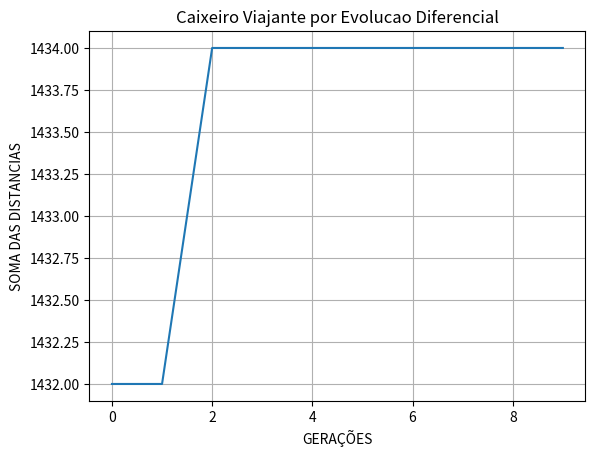

Write Python code to recreate this figure.
import random
import numpy as np
import matplotlib.pyplot as plt


# PROGRAMA QUE CRIA A MATRIZ DE DISTANCIA ENTRE AS CIDADES:
def escalaCidades(ordem, menor=1, maior=9):
    '''
    FUNCAO QUE CRIA UMA MATRIZ DE DISTANCIA ENTRE AS CIDASDES
    :param ordem: tamanho da matriz, ou seja, quantidade de cidade
    :param menor: menor distancia entre as cidades
    :param maior: maior distancia entre as cidades
    :return: retorna a matriz contendo as cidades e a distancia entre elas
    '''

    escala = np.zeros((ordem, ordem))
    for a in range(ordem):
        for b in range(ordem):
            if a != b:
                escala[a][b] = random.randint(menor, maior)
    return escala


def populacao(tamanhoPopulacao, viagens):
    '''
    Inicia a população de individuos, de acordo com a quantidade de cidades existente.
    :param tamanhoPopulacao: é a quantidade de individuos que existem nessa pupulação
    :param viagens: é a caracteristica de cada um dos individuos, ou seja por quais cidades eles vão percorrer
    :return:
    '''

    populacao = np.random.randint(10, size=(tamanhoPopulacao, viagens))
    return populacao


def fitDistancia(matrizElementos, matrizCidades = 4):
    '''
   Função que faz o calculo da distancia percorrida por cada um dos elementos
   :param matrizCidades: No momento, não é util essa função
   :param matrizElementos: é a matriz onde estão elencados os elementos(individuos, população)
   :return: uma matriz com o resultado desse calculo
   '''
    matrizResultadoDistancia = np.zeros((len(matrizElementos), 1))

    for elemento in range(len(matrizElementos)):
        for caracteristica in range(len(matrizElementos[elemento])):
            matrizResultadoDistancia[elemento] += matrizElementos[elemento][caracteristica]
    return sum(matrizResultadoDistancia)


def cruzamento(matrizElementos, cruzamentoTaxa):
    '''
    Programa que faz o cruzamento de "genes" entre duas populaçoes, de acordo com a taxa de cruzamento
    a taxa de cruzamento é uma porcentagem da quantidade de caracteristicas do elemento. ou seja, se for setada
    em 0.5, 50% das caracteristicas de ambos os elementos serão cruzadas
    :param matrizElementos: é a matriz que possui os elementos, a população
    :param cruzamentoTaxa: é a porcentagem de caracteristicas que serão cruzadas
    :return: retorna uma matriz com novos elementos cruzados
    '''
    matrizGeracaoNova = matrizElementos.copy()
    #matrizGeracaoNova = np.zeros((len(matrizElementos), len(matrizElementos[1])))
    for elementos in range(len(matrizElementos)):
        for caracteristica in range(len(matrizElementos[elementos])):
            if caracteristica < cruzamentoTaxa * len(matrizElementos[elementos]):
                if (int(matrizElementos[elementos][caracteristica]) not in (matrizGeracaoNova[elementos])):
                    matrizGeracaoNova[elementos][caracteristica] = matrizElementos[elementos][caracteristica]
            else:
                try:
                    if (int(matrizElementos[elementos + 1][caracteristica]) not in (matrizGeracaoNova[elementos])):
                        matrizGeracaoNova[elementos][caracteristica] = matrizElementos[elementos + 1][caracteristica]
                except:
                    if (int(matrizElementos[0][caracteristica]) not in matrizGeracaoNova[elementos]):
                        matrizGeracaoNova[elementos][caracteristica] = matrizElementos[0][caracteristica]

    return matrizGeracaoNova


def mutacao(matrizElementos, mutacaoTaxa):
    '''
    Função que faz a "mutação" de caracteristicas de cada individuo, a quantidade de caracteristicas é definido pela taxa
    :param matrizElementos: Matriz que possui a população
    :param mutacaoTaxa: é a taxa de caracteristicas que serão mutacionadas
    :return: uma nova matriz com a nova geração
    '''
    valorMaximo = (max([valor for linha in matrizElementos for valor in linha]))
    qntRandom = round(len(matrizElementos[1]) * mutacaoTaxa)
    matrizGeracaoNova = matrizElementos.copy()
    aux = 1
    contador = 0
    for elementos in range(len(matrizElementos)):
        for caracteristica in range(len(matrizElementos[elementos])):
            if caracteristica < qntRandom:
                ValorCaracteristicaRandom = random.randint(0, valorMaximo)
                PosicaoCaracteristicaRandom = random.randint(0, len(matrizElementos[1]) - 1)
                while not(ValorCaracteristicaRandom not in matrizGeracaoNova[elementos]):
                    contador += 1
                    ValorCaracteristicaRandom = random.randint(0, valorMaximo)
                    if contador >= 99:
                        aux = 0
                        contador = 0
                        break
                if aux == 1:
                    matrizGeracaoNova[elementos][PosicaoCaracteristicaRandom] = ValorCaracteristicaRandom
    return matrizGeracaoNova

def aplicacao(geracoes, matrizElementos):
    '''
    É o programa principal, que faz a passagem das gerações
    :param geracoes:
    :param matrizElementos:
    :return:
    '''
    matrizFit = list()

    for linhagem in range(geracoes):
        novosElementos = matrizElementos.copy()
        print(fitDistancia(novosElementos))
        print(f"Geração: {linhagem}")
        matrizFit.append(int(sum(fitDistancia(novosElementos))))
        novosElementos = cruzamento(novosElementos,cruzamentoTaxa)
        novosElementos = mutacao(novosElementos, mutacaoTaxa)
        if fitDistancia(novosElementos) > fitDistancia(matrizElementos):
            matrizElementos = novosElementos.copy()
        else:
            matrizElementos = matrizElementos.copy()

    return matrizElementos, matrizFit

# Parametros iniciais
quantidadeCidades = 4  # Para criar a matriz de cidades
pessoas = 20  # População
viagens = 15  # Caracteristicas
geracoes = 10

# Parametors para criação de novos individuos
cruzamentoTaxa = 0.6
mutacaoTaxa = 0.4

matrizCidades = escalaCidades(quantidadeCidades)
matrizElementos = populacao(pessoas, viagens)




resultado, matrizfit = aplicacao(geracoes, matrizElementos)
print(matrizElementos)
print(resultado)

plt.plot( matrizfit )
plt.title("Caixeiro Viajante por Evolucao Diferencial")
plt.grid(True)
plt.xlabel("GERAÇÕES")
plt.ylabel("SOMA DAS DISTANCIAS")
plt.show()

